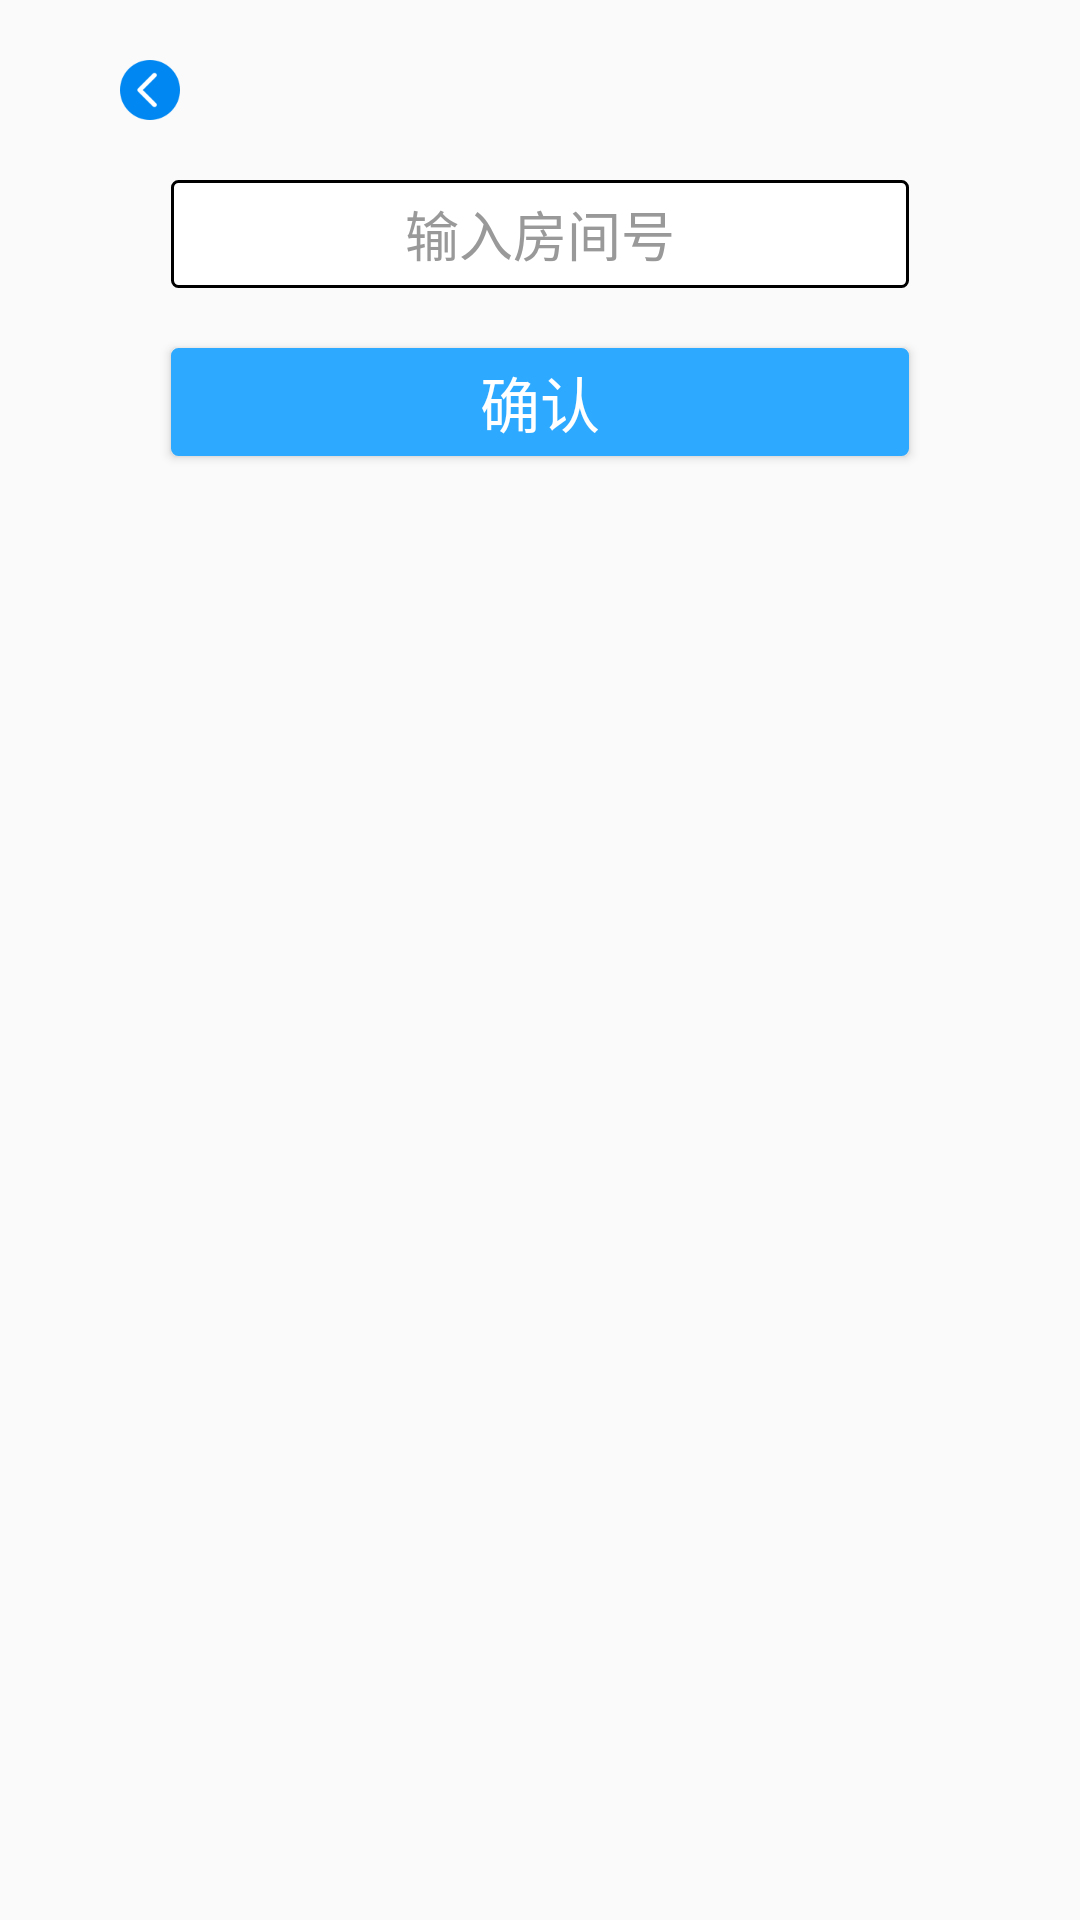

Here is an Android app screen rendered from its layout file. Give the layout XML and the strings, colors and styles it references.
<!-- AndroidManifest.xml: application theme Theme.AppCompat.Light.NoActionBar -->
<!-- res/layout/call_user_fragment.xml -->
<?xml version="1.0" encoding="utf-8"?>
<LinearLayout xmlns:android="http://schemas.android.com/apk/res/android"
    android:id="@+id/call_user_fragment"
    android:layout_width="match_parent"
    android:layout_height="match_parent"
    android:layout_gravity="center_horizontal"
    android:orientation="vertical">

    <ImageView
        android:layout_width="match_parent"
        android:layout_height="20dp" />

    <ImageView
        android:id="@+id/back"
        android:layout_width="wrap_content"
        android:layout_height="wrap_content"
        android:layout_marginLeft="40dp"
        android:background="@mipmap/ic_back"
        android:clickable="true" />

    <ImageView
        android:layout_width="match_parent"
        android:layout_height="20dp" />

    <EditText
        android:id="@+id/et_doorNum"
        android:layout_width="246dp"
        android:layout_height="36dp"
        android:layout_gravity="center"
        android:background="@drawable/text_shape"
        android:gravity="center"
        android:hint="@string/put_in_door_no"
        android:inputType="number"
        android:textColorHint="#999999" />

    <ImageView
        android:layout_width="match_parent"
        android:layout_height="20dp" />

    <Button
        android:id="@+id/bt_ok"
        android:layout_width="246dp"
        android:layout_height="36dp"
        android:layout_gravity="center"
        android:background="@drawable/bt_shape"
        android:text="@string/ok"
        android:textColor="#ffffff"
        android:textSize="20dp" />

</LinearLayout>
<!-- resources referenced by this layout -->
<resources>
  <!-- drawable bt_shape (drawable) -->
  <shape xmlns:android="http://schemas.android.com/apk/res/android"
      android:shape="rectangle"> 
      
      <solid android:color="#2DA9FF" />
      
      <stroke android:width="1dp" android:color="#2DA9FF" />
      
      <corners android:radius="2dp" />
  </shape>
  <!-- drawable text_shape (drawable) -->
  <shape xmlns:android="http://schemas.android.com/apk/res/android"
      android:shape="rectangle"> 
      
      <solid android:color="#FFFFFF" />
      
      <stroke
          android:width="1dp"
          android:color=" #000000" />
      
      <corners android:radius="2dp" />
  </shape>
  <!-- mipmap ic_back: png bitmap (mipmap-hdpi, 357 bytes) -->
  <string name="ok">确认</string>
  <string name="put_in_door_no">输入房间号</string>
</resources>
